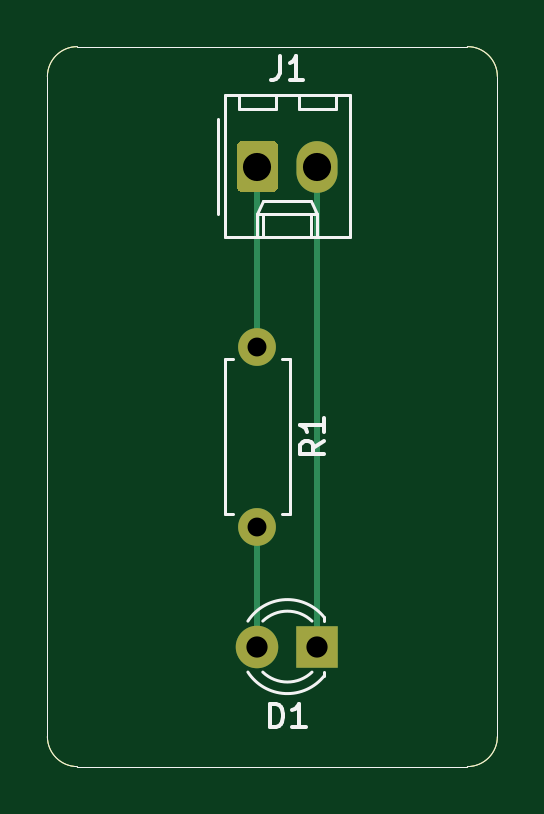
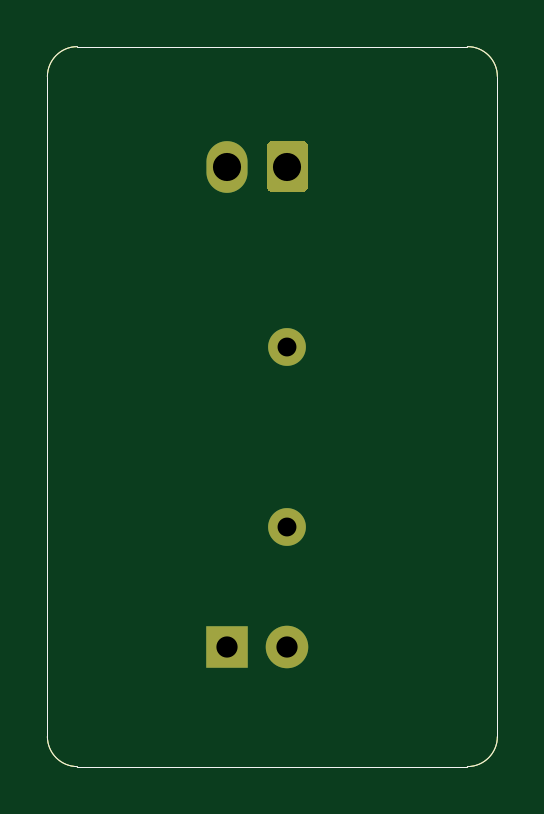
Circuit board: 11 layer files. Board 19.1 x 30.5 mm.
- bottom_copper: esp32_nodemcu-B_Cu.gbr (2066 bytes)
- bottom_mask: esp32_nodemcu-B_Mask.gbr (1689 bytes)
- paste: esp32_nodemcu-B_Paste.gbr (1023 bytes)
- bottom_silk: esp32_nodemcu-B_SilkS.gbr (1024 bytes)
- outline: esp32_nodemcu-Edge_Cuts.gbr (996 bytes)
- top_copper: esp32_nodemcu-F_Cu.gbr (2327 bytes)
- top_mask: esp32_nodemcu-F_Mask.gbr (1689 bytes)
- paste: esp32_nodemcu-F_Paste.gbr (1023 bytes)
- top_silk: esp32_nodemcu-F_SilkS.gbr (4151 bytes)
- drill: esp32_nodemcu-NPTH.drl (269 bytes)
- drill: esp32_nodemcu-PTH.drl (364 bytes)

=== bottom_copper: esp32_nodemcu-B_Cu.gbr ===
%TF.GenerationSoftware,KiCad,Pcbnew,(5.1.9)-1*%
%TF.CreationDate,2021-04-29T16:19:52+09:00*%
%TF.ProjectId,esp32_nodemcu,65737033-325f-46e6-9f64-656d63752e6b,rev?*%
%TF.SameCoordinates,Original*%
%TF.FileFunction,Copper,L2,Bot*%
%TF.FilePolarity,Positive*%
%FSLAX46Y46*%
G04 Gerber Fmt 4.6, Leading zero omitted, Abs format (unit mm)*
G04 Created by KiCad (PCBNEW (5.1.9)-1) date 2021-04-29 16:19:52*
%MOMM*%
%LPD*%
G01*
G04 APERTURE LIST*
%TA.AperFunction,Profile*%
%ADD10C,0.050000*%
%TD*%
%TA.AperFunction,ComponentPad*%
%ADD11R,1.800000X1.800000*%
%TD*%
%TA.AperFunction,ComponentPad*%
%ADD12C,1.800000*%
%TD*%
%TA.AperFunction,ComponentPad*%
%ADD13O,1.740000X2.190000*%
%TD*%
%TA.AperFunction,ComponentPad*%
%ADD14C,1.600000*%
%TD*%
%TA.AperFunction,ComponentPad*%
%ADD15O,1.600000X1.600000*%
%TD*%
G04 APERTURE END LIST*
D10*
X132080000Y-86360000D02*
X148590000Y-86360000D01*
X149860000Y-57150000D02*
X149860000Y-85090000D01*
X132080000Y-55880000D02*
X148590000Y-55880000D01*
X149860000Y-85090000D02*
G75*
G02*
X148590000Y-86360000I-1270000J0D01*
G01*
X130810000Y-57150000D02*
X130810000Y-85090000D01*
X132080000Y-86360000D02*
G75*
G02*
X130810000Y-85090000I0J1270000D01*
G01*
X130810000Y-57150000D02*
G75*
G02*
X132080000Y-55880000I1270000J0D01*
G01*
X148590000Y-55880000D02*
G75*
G02*
X149860000Y-57150000I0J-1270000D01*
G01*
D11*
%TO.P,D1,1*%
%TO.N,GND*%
X142240000Y-81280000D03*
D12*
%TO.P,D1,2*%
%TO.N,Net-(D1-Pad2)*%
X139700000Y-81280000D03*
%TD*%
%TO.P,J1,1*%
%TO.N,+5V*%
%TA.AperFunction,ComponentPad*%
G36*
G01*
X138830000Y-61805001D02*
X138830000Y-60114999D01*
G75*
G02*
X139079999Y-59865000I249999J0D01*
G01*
X140320001Y-59865000D01*
G75*
G02*
X140570000Y-60114999I0J-249999D01*
G01*
X140570000Y-61805001D01*
G75*
G02*
X140320001Y-62055000I-249999J0D01*
G01*
X139079999Y-62055000D01*
G75*
G02*
X138830000Y-61805001I0J249999D01*
G01*
G37*
%TD.AperFunction*%
D13*
%TO.P,J1,2*%
%TO.N,GND*%
X142240000Y-60960000D03*
%TD*%
D14*
%TO.P,R1,1*%
%TO.N,+5V*%
X139700000Y-68580000D03*
D15*
%TO.P,R1,2*%
%TO.N,Net-(D1-Pad2)*%
X139700000Y-76200000D03*
%TD*%
M02*

=== bottom_mask: esp32_nodemcu-B_Mask.gbr ===
%TF.GenerationSoftware,KiCad,Pcbnew,(5.1.9)-1*%
%TF.CreationDate,2021-04-29T16:19:52+09:00*%
%TF.ProjectId,esp32_nodemcu,65737033-325f-46e6-9f64-656d63752e6b,rev?*%
%TF.SameCoordinates,Original*%
%TF.FileFunction,Soldermask,Bot*%
%TF.FilePolarity,Negative*%
%FSLAX46Y46*%
G04 Gerber Fmt 4.6, Leading zero omitted, Abs format (unit mm)*
G04 Created by KiCad (PCBNEW (5.1.9)-1) date 2021-04-29 16:19:52*
%MOMM*%
%LPD*%
G01*
G04 APERTURE LIST*
%TA.AperFunction,Profile*%
%ADD10C,0.050000*%
%TD*%
%ADD11R,1.800000X1.800000*%
%ADD12C,1.800000*%
%ADD13O,1.740000X2.190000*%
%ADD14C,1.600000*%
%ADD15O,1.600000X1.600000*%
G04 APERTURE END LIST*
D10*
X132080000Y-86360000D02*
X148590000Y-86360000D01*
X149860000Y-57150000D02*
X149860000Y-85090000D01*
X132080000Y-55880000D02*
X148590000Y-55880000D01*
X149860000Y-85090000D02*
G75*
G02*
X148590000Y-86360000I-1270000J0D01*
G01*
X130810000Y-57150000D02*
X130810000Y-85090000D01*
X132080000Y-86360000D02*
G75*
G02*
X130810000Y-85090000I0J1270000D01*
G01*
X130810000Y-57150000D02*
G75*
G02*
X132080000Y-55880000I1270000J0D01*
G01*
X148590000Y-55880000D02*
G75*
G02*
X149860000Y-57150000I0J-1270000D01*
G01*
D11*
%TO.C,D1*%
X142240000Y-81280000D03*
D12*
X139700000Y-81280000D03*
%TD*%
%TO.C,J1*%
G36*
G01*
X138830000Y-61805001D02*
X138830000Y-60114999D01*
G75*
G02*
X139079999Y-59865000I249999J0D01*
G01*
X140320001Y-59865000D01*
G75*
G02*
X140570000Y-60114999I0J-249999D01*
G01*
X140570000Y-61805001D01*
G75*
G02*
X140320001Y-62055000I-249999J0D01*
G01*
X139079999Y-62055000D01*
G75*
G02*
X138830000Y-61805001I0J249999D01*
G01*
G37*
D13*
X142240000Y-60960000D03*
%TD*%
D14*
%TO.C,R1*%
X139700000Y-68580000D03*
D15*
X139700000Y-76200000D03*
%TD*%
M02*

=== paste: esp32_nodemcu-B_Paste.gbr ===
%TF.GenerationSoftware,KiCad,Pcbnew,(5.1.9)-1*%
%TF.CreationDate,2021-04-29T16:19:52+09:00*%
%TF.ProjectId,esp32_nodemcu,65737033-325f-46e6-9f64-656d63752e6b,rev?*%
%TF.SameCoordinates,Original*%
%TF.FileFunction,Paste,Bot*%
%TF.FilePolarity,Positive*%
%FSLAX46Y46*%
G04 Gerber Fmt 4.6, Leading zero omitted, Abs format (unit mm)*
G04 Created by KiCad (PCBNEW (5.1.9)-1) date 2021-04-29 16:19:52*
%MOMM*%
%LPD*%
G01*
G04 APERTURE LIST*
%TA.AperFunction,Profile*%
%ADD10C,0.050000*%
%TD*%
G04 APERTURE END LIST*
D10*
X132080000Y-86360000D02*
X148590000Y-86360000D01*
X149860000Y-57150000D02*
X149860000Y-85090000D01*
X132080000Y-55880000D02*
X148590000Y-55880000D01*
X149860000Y-85090000D02*
G75*
G02*
X148590000Y-86360000I-1270000J0D01*
G01*
X130810000Y-57150000D02*
X130810000Y-85090000D01*
X132080000Y-86360000D02*
G75*
G02*
X130810000Y-85090000I0J1270000D01*
G01*
X130810000Y-57150000D02*
G75*
G02*
X132080000Y-55880000I1270000J0D01*
G01*
X148590000Y-55880000D02*
G75*
G02*
X149860000Y-57150000I0J-1270000D01*
G01*
M02*

=== bottom_silk: esp32_nodemcu-B_SilkS.gbr ===
%TF.GenerationSoftware,KiCad,Pcbnew,(5.1.9)-1*%
%TF.CreationDate,2021-04-29T16:19:52+09:00*%
%TF.ProjectId,esp32_nodemcu,65737033-325f-46e6-9f64-656d63752e6b,rev?*%
%TF.SameCoordinates,Original*%
%TF.FileFunction,Legend,Bot*%
%TF.FilePolarity,Positive*%
%FSLAX46Y46*%
G04 Gerber Fmt 4.6, Leading zero omitted, Abs format (unit mm)*
G04 Created by KiCad (PCBNEW (5.1.9)-1) date 2021-04-29 16:19:52*
%MOMM*%
%LPD*%
G01*
G04 APERTURE LIST*
%TA.AperFunction,Profile*%
%ADD10C,0.050000*%
%TD*%
G04 APERTURE END LIST*
D10*
X132080000Y-86360000D02*
X148590000Y-86360000D01*
X149860000Y-57150000D02*
X149860000Y-85090000D01*
X132080000Y-55880000D02*
X148590000Y-55880000D01*
X149860000Y-85090000D02*
G75*
G02*
X148590000Y-86360000I-1270000J0D01*
G01*
X130810000Y-57150000D02*
X130810000Y-85090000D01*
X132080000Y-86360000D02*
G75*
G02*
X130810000Y-85090000I0J1270000D01*
G01*
X130810000Y-57150000D02*
G75*
G02*
X132080000Y-55880000I1270000J0D01*
G01*
X148590000Y-55880000D02*
G75*
G02*
X149860000Y-57150000I0J-1270000D01*
G01*
M02*

=== outline: esp32_nodemcu-Edge_Cuts.gbr ===
%TF.GenerationSoftware,KiCad,Pcbnew,(5.1.9)-1*%
%TF.CreationDate,2021-04-29T16:19:52+09:00*%
%TF.ProjectId,esp32_nodemcu,65737033-325f-46e6-9f64-656d63752e6b,rev?*%
%TF.SameCoordinates,Original*%
%TF.FileFunction,Profile,NP*%
%FSLAX46Y46*%
G04 Gerber Fmt 4.6, Leading zero omitted, Abs format (unit mm)*
G04 Created by KiCad (PCBNEW (5.1.9)-1) date 2021-04-29 16:19:52*
%MOMM*%
%LPD*%
G01*
G04 APERTURE LIST*
%TA.AperFunction,Profile*%
%ADD10C,0.050000*%
%TD*%
G04 APERTURE END LIST*
D10*
X132080000Y-86360000D02*
X148590000Y-86360000D01*
X149860000Y-57150000D02*
X149860000Y-85090000D01*
X132080000Y-55880000D02*
X148590000Y-55880000D01*
X149860000Y-85090000D02*
G75*
G02*
X148590000Y-86360000I-1270000J0D01*
G01*
X130810000Y-57150000D02*
X130810000Y-85090000D01*
X132080000Y-86360000D02*
G75*
G02*
X130810000Y-85090000I0J1270000D01*
G01*
X130810000Y-57150000D02*
G75*
G02*
X132080000Y-55880000I1270000J0D01*
G01*
X148590000Y-55880000D02*
G75*
G02*
X149860000Y-57150000I0J-1270000D01*
G01*
M02*

=== top_copper: esp32_nodemcu-F_Cu.gbr ===
%TF.GenerationSoftware,KiCad,Pcbnew,(5.1.9)-1*%
%TF.CreationDate,2021-04-29T16:19:52+09:00*%
%TF.ProjectId,esp32_nodemcu,65737033-325f-46e6-9f64-656d63752e6b,rev?*%
%TF.SameCoordinates,Original*%
%TF.FileFunction,Copper,L1,Top*%
%TF.FilePolarity,Positive*%
%FSLAX46Y46*%
G04 Gerber Fmt 4.6, Leading zero omitted, Abs format (unit mm)*
G04 Created by KiCad (PCBNEW (5.1.9)-1) date 2021-04-29 16:19:52*
%MOMM*%
%LPD*%
G01*
G04 APERTURE LIST*
%TA.AperFunction,Profile*%
%ADD10C,0.050000*%
%TD*%
%TA.AperFunction,ComponentPad*%
%ADD11R,1.800000X1.800000*%
%TD*%
%TA.AperFunction,ComponentPad*%
%ADD12C,1.800000*%
%TD*%
%TA.AperFunction,ComponentPad*%
%ADD13O,1.740000X2.190000*%
%TD*%
%TA.AperFunction,ComponentPad*%
%ADD14C,1.600000*%
%TD*%
%TA.AperFunction,ComponentPad*%
%ADD15O,1.600000X1.600000*%
%TD*%
%TA.AperFunction,Conductor*%
%ADD16C,0.250000*%
%TD*%
G04 APERTURE END LIST*
D10*
X132080000Y-86360000D02*
X148590000Y-86360000D01*
X149860000Y-57150000D02*
X149860000Y-85090000D01*
X132080000Y-55880000D02*
X148590000Y-55880000D01*
X149860000Y-85090000D02*
G75*
G02*
X148590000Y-86360000I-1270000J0D01*
G01*
X130810000Y-57150000D02*
X130810000Y-85090000D01*
X132080000Y-86360000D02*
G75*
G02*
X130810000Y-85090000I0J1270000D01*
G01*
X130810000Y-57150000D02*
G75*
G02*
X132080000Y-55880000I1270000J0D01*
G01*
X148590000Y-55880000D02*
G75*
G02*
X149860000Y-57150000I0J-1270000D01*
G01*
D11*
%TO.P,D1,1*%
%TO.N,GND*%
X142240000Y-81280000D03*
D12*
%TO.P,D1,2*%
%TO.N,Net-(D1-Pad2)*%
X139700000Y-81280000D03*
%TD*%
%TO.P,J1,1*%
%TO.N,+5V*%
%TA.AperFunction,ComponentPad*%
G36*
G01*
X138830000Y-61805001D02*
X138830000Y-60114999D01*
G75*
G02*
X139079999Y-59865000I249999J0D01*
G01*
X140320001Y-59865000D01*
G75*
G02*
X140570000Y-60114999I0J-249999D01*
G01*
X140570000Y-61805001D01*
G75*
G02*
X140320001Y-62055000I-249999J0D01*
G01*
X139079999Y-62055000D01*
G75*
G02*
X138830000Y-61805001I0J249999D01*
G01*
G37*
%TD.AperFunction*%
D13*
%TO.P,J1,2*%
%TO.N,GND*%
X142240000Y-60960000D03*
%TD*%
D14*
%TO.P,R1,1*%
%TO.N,+5V*%
X139700000Y-68580000D03*
D15*
%TO.P,R1,2*%
%TO.N,Net-(D1-Pad2)*%
X139700000Y-76200000D03*
%TD*%
D16*
%TO.N,GND*%
X142240000Y-60960000D02*
X142240000Y-81280000D01*
%TO.N,Net-(D1-Pad2)*%
X139700000Y-76200000D02*
X139700000Y-81280000D01*
%TO.N,+5V*%
X139700000Y-60960000D02*
X139700000Y-68580000D01*
%TD*%
M02*

=== top_mask: esp32_nodemcu-F_Mask.gbr ===
%TF.GenerationSoftware,KiCad,Pcbnew,(5.1.9)-1*%
%TF.CreationDate,2021-04-29T16:19:52+09:00*%
%TF.ProjectId,esp32_nodemcu,65737033-325f-46e6-9f64-656d63752e6b,rev?*%
%TF.SameCoordinates,Original*%
%TF.FileFunction,Soldermask,Top*%
%TF.FilePolarity,Negative*%
%FSLAX46Y46*%
G04 Gerber Fmt 4.6, Leading zero omitted, Abs format (unit mm)*
G04 Created by KiCad (PCBNEW (5.1.9)-1) date 2021-04-29 16:19:52*
%MOMM*%
%LPD*%
G01*
G04 APERTURE LIST*
%TA.AperFunction,Profile*%
%ADD10C,0.050000*%
%TD*%
%ADD11R,1.800000X1.800000*%
%ADD12C,1.800000*%
%ADD13O,1.740000X2.190000*%
%ADD14C,1.600000*%
%ADD15O,1.600000X1.600000*%
G04 APERTURE END LIST*
D10*
X132080000Y-86360000D02*
X148590000Y-86360000D01*
X149860000Y-57150000D02*
X149860000Y-85090000D01*
X132080000Y-55880000D02*
X148590000Y-55880000D01*
X149860000Y-85090000D02*
G75*
G02*
X148590000Y-86360000I-1270000J0D01*
G01*
X130810000Y-57150000D02*
X130810000Y-85090000D01*
X132080000Y-86360000D02*
G75*
G02*
X130810000Y-85090000I0J1270000D01*
G01*
X130810000Y-57150000D02*
G75*
G02*
X132080000Y-55880000I1270000J0D01*
G01*
X148590000Y-55880000D02*
G75*
G02*
X149860000Y-57150000I0J-1270000D01*
G01*
D11*
%TO.C,D1*%
X142240000Y-81280000D03*
D12*
X139700000Y-81280000D03*
%TD*%
%TO.C,J1*%
G36*
G01*
X138830000Y-61805001D02*
X138830000Y-60114999D01*
G75*
G02*
X139079999Y-59865000I249999J0D01*
G01*
X140320001Y-59865000D01*
G75*
G02*
X140570000Y-60114999I0J-249999D01*
G01*
X140570000Y-61805001D01*
G75*
G02*
X140320001Y-62055000I-249999J0D01*
G01*
X139079999Y-62055000D01*
G75*
G02*
X138830000Y-61805001I0J249999D01*
G01*
G37*
D13*
X142240000Y-60960000D03*
%TD*%
D14*
%TO.C,R1*%
X139700000Y-68580000D03*
D15*
X139700000Y-76200000D03*
%TD*%
M02*

=== paste: esp32_nodemcu-F_Paste.gbr ===
%TF.GenerationSoftware,KiCad,Pcbnew,(5.1.9)-1*%
%TF.CreationDate,2021-04-29T16:19:52+09:00*%
%TF.ProjectId,esp32_nodemcu,65737033-325f-46e6-9f64-656d63752e6b,rev?*%
%TF.SameCoordinates,Original*%
%TF.FileFunction,Paste,Top*%
%TF.FilePolarity,Positive*%
%FSLAX46Y46*%
G04 Gerber Fmt 4.6, Leading zero omitted, Abs format (unit mm)*
G04 Created by KiCad (PCBNEW (5.1.9)-1) date 2021-04-29 16:19:52*
%MOMM*%
%LPD*%
G01*
G04 APERTURE LIST*
%TA.AperFunction,Profile*%
%ADD10C,0.050000*%
%TD*%
G04 APERTURE END LIST*
D10*
X132080000Y-86360000D02*
X148590000Y-86360000D01*
X149860000Y-57150000D02*
X149860000Y-85090000D01*
X132080000Y-55880000D02*
X148590000Y-55880000D01*
X149860000Y-85090000D02*
G75*
G02*
X148590000Y-86360000I-1270000J0D01*
G01*
X130810000Y-57150000D02*
X130810000Y-85090000D01*
X132080000Y-86360000D02*
G75*
G02*
X130810000Y-85090000I0J1270000D01*
G01*
X130810000Y-57150000D02*
G75*
G02*
X132080000Y-55880000I1270000J0D01*
G01*
X148590000Y-55880000D02*
G75*
G02*
X149860000Y-57150000I0J-1270000D01*
G01*
M02*

=== top_silk: esp32_nodemcu-F_SilkS.gbr ===
%TF.GenerationSoftware,KiCad,Pcbnew,(5.1.9)-1*%
%TF.CreationDate,2021-04-29T16:19:52+09:00*%
%TF.ProjectId,esp32_nodemcu,65737033-325f-46e6-9f64-656d63752e6b,rev?*%
%TF.SameCoordinates,Original*%
%TF.FileFunction,Legend,Top*%
%TF.FilePolarity,Positive*%
%FSLAX46Y46*%
G04 Gerber Fmt 4.6, Leading zero omitted, Abs format (unit mm)*
G04 Created by KiCad (PCBNEW (5.1.9)-1) date 2021-04-29 16:19:52*
%MOMM*%
%LPD*%
G01*
G04 APERTURE LIST*
%TA.AperFunction,Profile*%
%ADD10C,0.050000*%
%TD*%
%ADD11C,0.120000*%
%ADD12C,0.150000*%
G04 APERTURE END LIST*
D10*
X132080000Y-86360000D02*
X148590000Y-86360000D01*
X149860000Y-57150000D02*
X149860000Y-85090000D01*
X132080000Y-55880000D02*
X148590000Y-55880000D01*
X149860000Y-85090000D02*
G75*
G02*
X148590000Y-86360000I-1270000J0D01*
G01*
X130810000Y-57150000D02*
X130810000Y-85090000D01*
X132080000Y-86360000D02*
G75*
G02*
X130810000Y-85090000I0J1270000D01*
G01*
X130810000Y-57150000D02*
G75*
G02*
X132080000Y-55880000I1270000J0D01*
G01*
X148590000Y-55880000D02*
G75*
G02*
X149860000Y-57150000I0J-1270000D01*
G01*
D11*
%TO.C,D1*%
X142530000Y-80200000D02*
X142530000Y-80044000D01*
X142530000Y-82516000D02*
X142530000Y-82360000D01*
X139297665Y-82358608D02*
G75*
G03*
X142530000Y-82515516I1672335J1078608D01*
G01*
X139297665Y-80201392D02*
G75*
G02*
X142530000Y-80044484I1672335J-1078608D01*
G01*
X139928870Y-82359837D02*
G75*
G03*
X142010961Y-82360000I1041130J1079837D01*
G01*
X139928870Y-80200163D02*
G75*
G02*
X142010961Y-80200000I1041130J-1079837D01*
G01*
%TO.C,J1*%
X143040000Y-58530000D02*
X143040000Y-57930000D01*
X141440000Y-58530000D02*
X143040000Y-58530000D01*
X141440000Y-57930000D02*
X141440000Y-58530000D01*
X140500000Y-58530000D02*
X140500000Y-57930000D01*
X138900000Y-58530000D02*
X140500000Y-58530000D01*
X138900000Y-57930000D02*
X138900000Y-58530000D01*
X141990000Y-63950000D02*
X141990000Y-62950000D01*
X139950000Y-63950000D02*
X139950000Y-62950000D01*
X141990000Y-62420000D02*
X142240000Y-62950000D01*
X139950000Y-62420000D02*
X141990000Y-62420000D01*
X139700000Y-62950000D02*
X139950000Y-62420000D01*
X142240000Y-62950000D02*
X142240000Y-63950000D01*
X139700000Y-62950000D02*
X142240000Y-62950000D01*
X139700000Y-63950000D02*
X139700000Y-62950000D01*
X138030000Y-58960000D02*
X138030000Y-62960000D01*
X143620000Y-57930000D02*
X138320000Y-57930000D01*
X143620000Y-63950000D02*
X143620000Y-57930000D01*
X138320000Y-63950000D02*
X143620000Y-63950000D01*
X138320000Y-57930000D02*
X138320000Y-63950000D01*
%TO.C,R1*%
X138330000Y-75660000D02*
X138660000Y-75660000D01*
X138330000Y-69120000D02*
X138330000Y-75660000D01*
X138660000Y-69120000D02*
X138330000Y-69120000D01*
X141070000Y-75660000D02*
X140740000Y-75660000D01*
X141070000Y-69120000D02*
X141070000Y-75660000D01*
X140740000Y-69120000D02*
X141070000Y-69120000D01*
%TD*%
%TO.C,D1*%
D12*
X140231904Y-84692380D02*
X140231904Y-83692380D01*
X140470000Y-83692380D01*
X140612857Y-83740000D01*
X140708095Y-83835238D01*
X140755714Y-83930476D01*
X140803333Y-84120952D01*
X140803333Y-84263809D01*
X140755714Y-84454285D01*
X140708095Y-84549523D01*
X140612857Y-84644761D01*
X140470000Y-84692380D01*
X140231904Y-84692380D01*
X141755714Y-84692380D02*
X141184285Y-84692380D01*
X141470000Y-84692380D02*
X141470000Y-83692380D01*
X141374761Y-83835238D01*
X141279523Y-83930476D01*
X141184285Y-83978095D01*
%TO.C,J1*%
X140636666Y-56292380D02*
X140636666Y-57006666D01*
X140589047Y-57149523D01*
X140493809Y-57244761D01*
X140350952Y-57292380D01*
X140255714Y-57292380D01*
X141636666Y-57292380D02*
X141065238Y-57292380D01*
X141350952Y-57292380D02*
X141350952Y-56292380D01*
X141255714Y-56435238D01*
X141160476Y-56530476D01*
X141065238Y-56578095D01*
%TO.C,R1*%
X142522380Y-72556666D02*
X142046190Y-72890000D01*
X142522380Y-73128095D02*
X141522380Y-73128095D01*
X141522380Y-72747142D01*
X141570000Y-72651904D01*
X141617619Y-72604285D01*
X141712857Y-72556666D01*
X141855714Y-72556666D01*
X141950952Y-72604285D01*
X141998571Y-72651904D01*
X142046190Y-72747142D01*
X142046190Y-73128095D01*
X142522380Y-71604285D02*
X142522380Y-72175714D01*
X142522380Y-71890000D02*
X141522380Y-71890000D01*
X141665238Y-71985238D01*
X141760476Y-72080476D01*
X141808095Y-72175714D01*
%TD*%
M02*

=== drill: esp32_nodemcu-NPTH.drl ===
M48
; DRILL file {KiCad (5.1.9)-1} date 04/29/21 16:20:23
; FORMAT={-:-/ absolute / inch / decimal}
; #@! TF.CreationDate,2021-04-29T16:20:23+09:00
; #@! TF.GenerationSoftware,Kicad,Pcbnew,(5.1.9)-1
; #@! TF.FileFunction,NonPlated,1,2,NPTH
FMAT,2
INCH
%
G90
G05
T0
M30

=== drill: esp32_nodemcu-PTH.drl ===
M48
; DRILL file {KiCad (5.1.9)-1} date 04/29/21 16:20:23
; FORMAT={-:-/ absolute / inch / decimal}
; #@! TF.CreationDate,2021-04-29T16:20:23+09:00
; #@! TF.GenerationSoftware,Kicad,Pcbnew,(5.1.9)-1
; #@! TF.FileFunction,Plated,1,2,PTH
FMAT,2
INCH
T1C0.0315
T2C0.0354
T3C0.0469
%
G90
G05
T1
X5.5Y-2.7
X5.5Y-3.0
T2
X5.5Y-3.2
X5.6Y-3.2
T3
X5.5Y-2.4
X5.6Y-2.4
T0
M30
